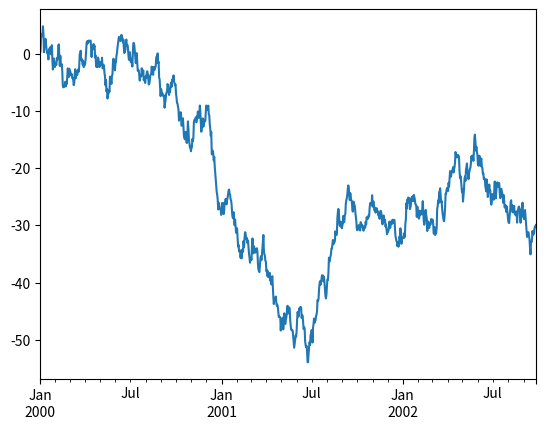

The script that saved this image: (Note: this script raises an exception after producing the figure.)
# -*- coding: utf-8 -*-
"""Copy of Matplotlib Pandas Basic

Automatically generated by Colaboratory.

Original file is located at
    https://colab.research.google.com/<link-removed>
"""

import matplotlib.pyplot as plt
import pandas as pd
import numpy as np

ts = pd.Series(np.random.randn(1000), index=pd.date_range('1/1/2000', periods=1000))
ts = ts.cumsum()
ts.plot()

np.random.normal(0.05/250,0.1/250,100)

a = pd.Series(np.random.normal(0.05/250,0.1/250,100))

# Commented out IPython magic to ensure Python compatibility.
# %matplotlib inline

b = (a+1).cumprod()-1
b.plot()

df = pd.DataFrame(np.random.randn(1000,4), index=ts.index, columns=list('ABCD'))
df = df.cumsum()
plt.figure()
df.plot()

df = pd.DataFrame(np.random.randn(1000, 2), columns=['B','C']).cumsum()
df['A'] = pd.Series(list(range(len(df))))
df.plot(x='A', y='B')

plt.figure()
df.iloc[5].plot(kind='bar')

df2 = pd.DataFrame(np.random.rand(10,4), columns=['a','b','c','d'])
df2.plot.bar()

df2.plot.bar(stacked=True)

df2.plot.barh(stacked=True)

#Histogram
df = pd.DataFrame(
    {
        'a':np.random.randn(1000) + 1,
        'b':np.random.randn(1000),
        'c':np.random.randn(1000) - 1
    },
    columns=['a','b','c']
)

plt.figure()

df.plot.hist(alpha=0.5)

plt.figure()

df.plot.hist(stacked=True, bins=20)

data = pd.Series(np.random.randn(1000))

data.hist(by=np.random.randint(0, 4, 1000), figsize=(6,4))

df = pd.DataFrame(np.random.rand(50, 4), columns=["a", "b", "c", "d"])
ax = df.plot.scatter(x="a", y="b", color="Red", label="Group 1")

df.plot.scatter(x="c", y="d", color="Green", label="Group 2", ax=ax)

df = pd.DataFrame(np.random.randn(1000, 4), index=ts.index, columns=list("ABCD"))
df.plot(subplots=True, figsize=(6, 6))

